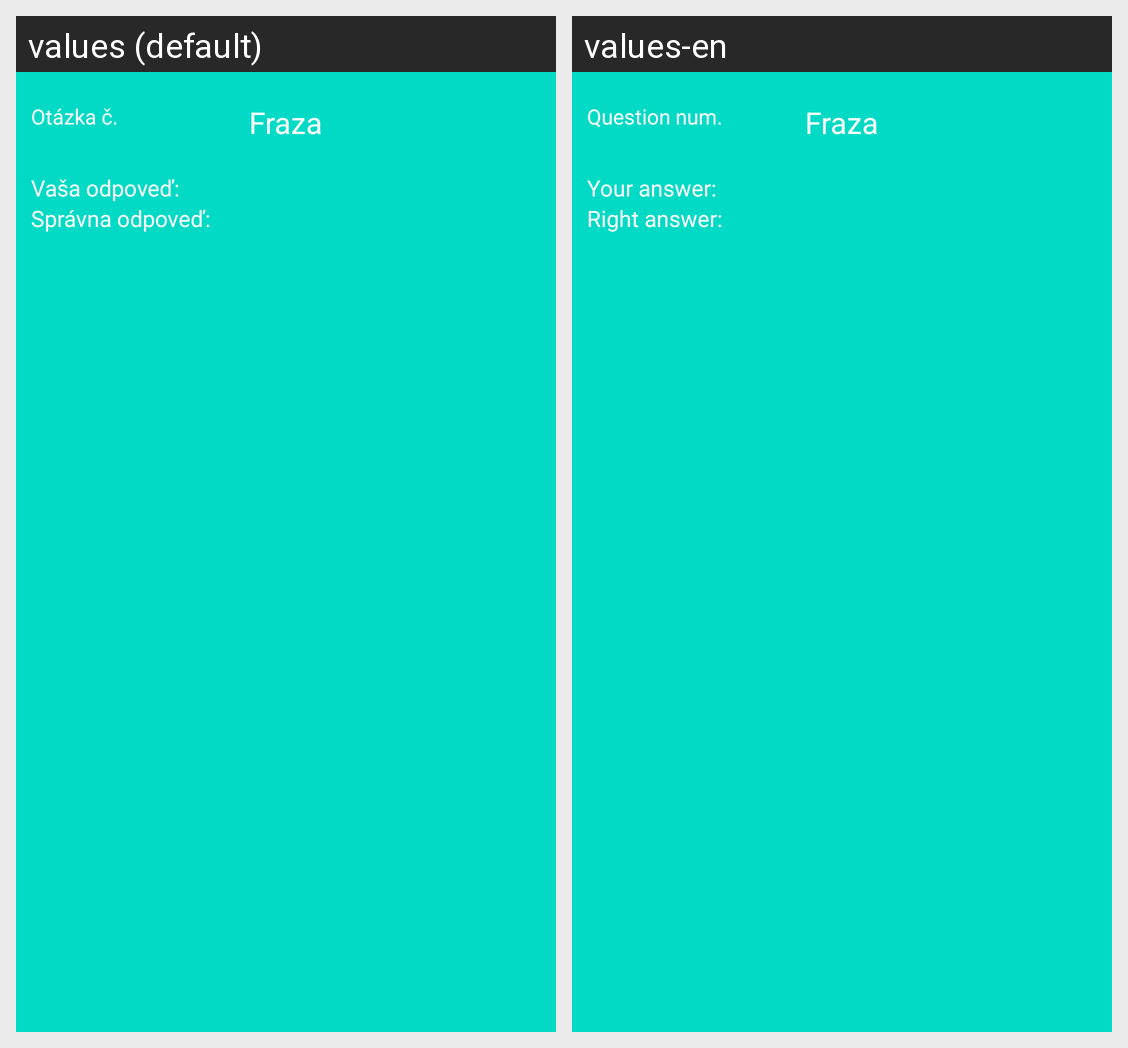

Here is an Android app screen in its default locale and in the app's own translations. Write out the translated-string differences for the strings that appear on this screen.
Android screen res/layout/test_result_item.xml rendered under 2 locales, left to right: values (default), values-en. Device: Nexus 5 (rendered at 1080×1920; each locale shown at half size, 540×960, under a caption strip naming it); theme Theme.AnglictinaBudemeSlovnuZasobu.
Strings drawn on this screen, with the default value and each locale's value (text and hints the layout hard-codes, and strings that could not be matched under every locale, appear in the picture but are not listed):

question_number
  values: Otázka č.
  values-en: Question num.

your_answer
  values: Vaša odpoveď:
  values-en: Your answer:

right_answer
  values: Správna odpoveď:
  values-en: Right answer:
